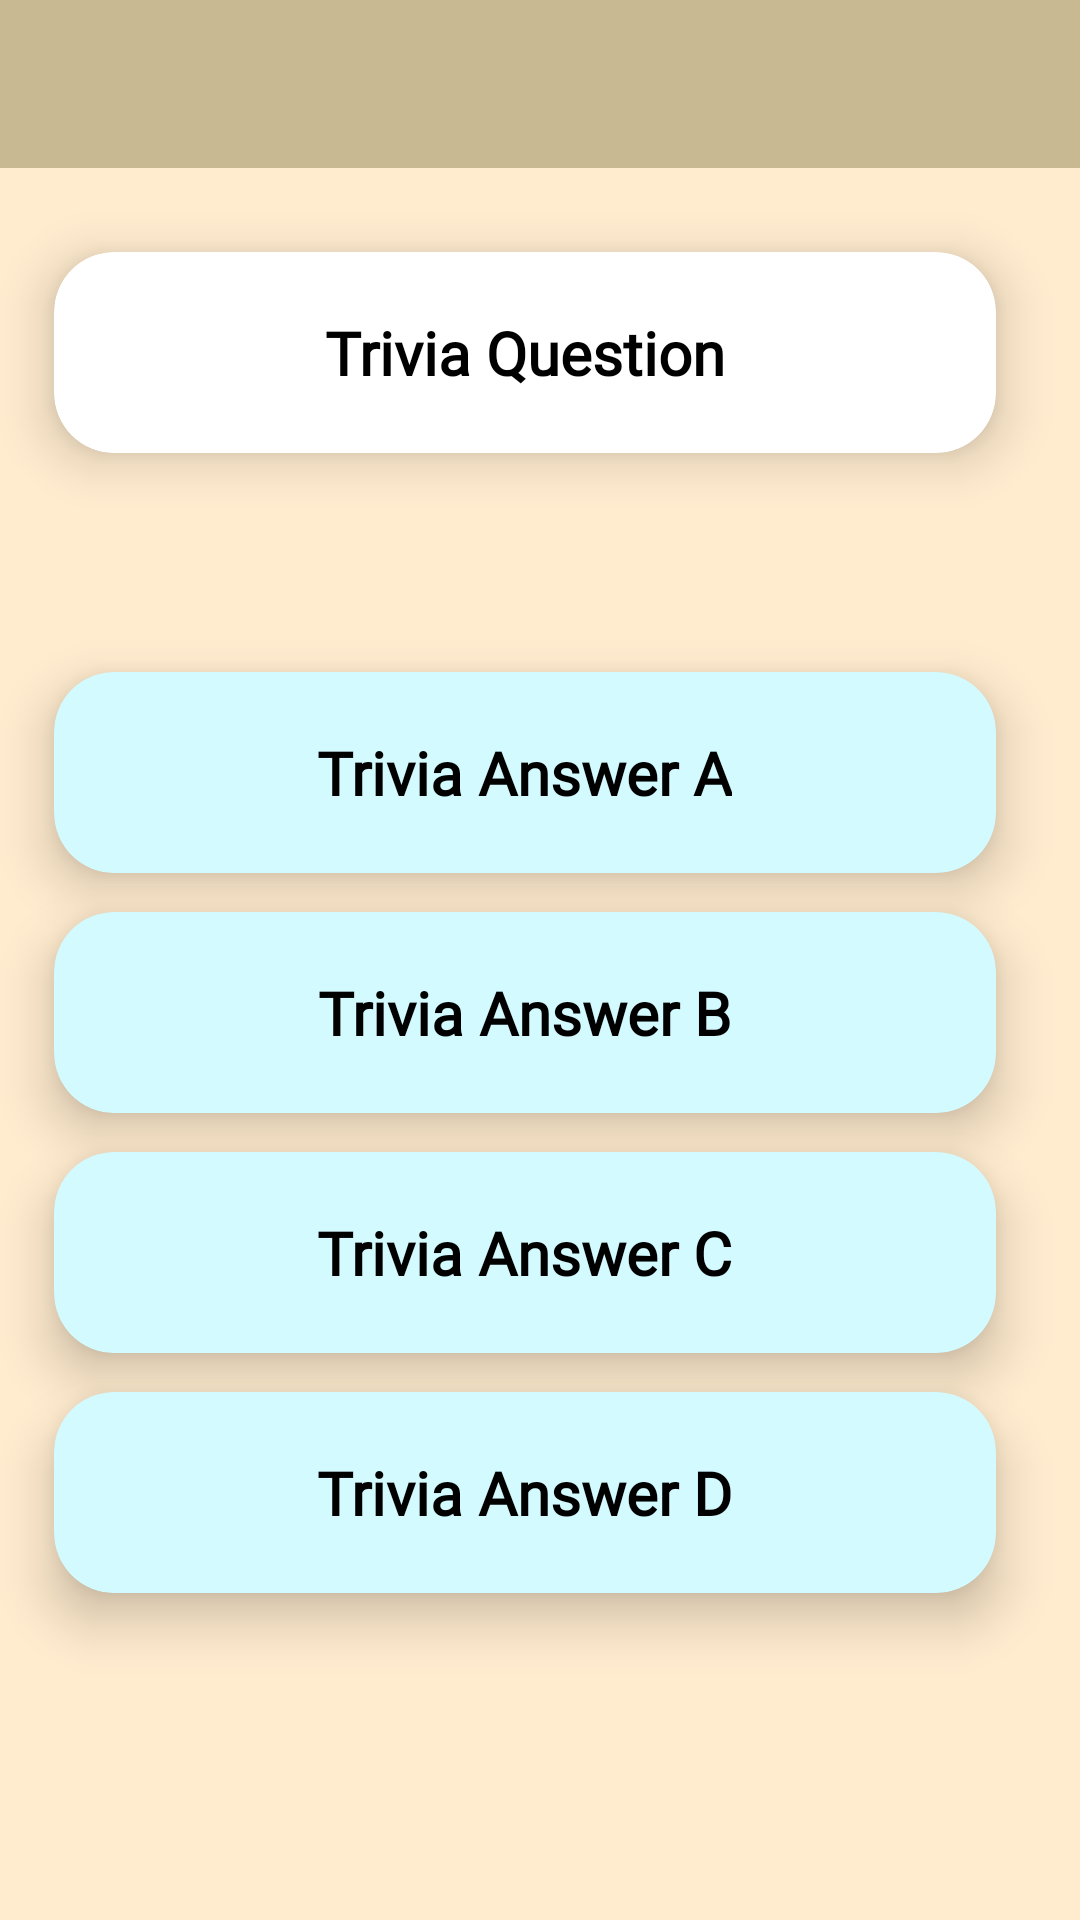

Layout XML and referenced resources for this Android screen:
<!-- AndroidManifest.xml: application theme Theme.TriviaGame -->
<!-- res/layout/activity_board.xml -->
<?xml version="1.0" encoding="utf-8"?>
<RelativeLayout xmlns:android="http://schemas.android.com/apk/res/android"
    xmlns:app="http://schemas.android.com/apk/res-auto"
    xmlns:tools="http://schemas.android.com/tools"
    android:layout_width="match_parent"
    android:layout_height="match_parent"
    android:background="#FFEBCE"
    tools:context=".BoardActivity">


    <com.google.android.material.appbar.AppBarLayout
        android:layout_width="match_parent"
        android:layout_height="wrap_content"
        app:layout_constraintEnd_toEndOf="parent"
        app:layout_constraintStart_toStartOf="parent"
        app:layout_constraintTop_toTopOf="parent">

        <androidx.appcompat.widget.Toolbar
            android:id="@+id/toolbar"
            android:layout_width="match_parent"
            android:layout_height="wrap_content"
            android:background="#C8B993"
            android:minHeight="?attr/actionBarSize"
            android:theme="?attr/actionBarTheme"
            tools:layout_editor_absoluteX="0dp"
            tools:layout_editor_absoluteY="0dp"
            />



    </com.google.android.material.appbar.AppBarLayout>


    <androidx.cardview.widget.CardView

        android:layout_width="match_parent"
        android:layout_height="wrap_content"
        android:layout_marginStart="0dp"
        android:layout_marginTop="60dp"
        android:layout_marginEnd="10dp"
        android:layout_marginBottom="10dp"
        app:cardBackgroundColor="@color/white"
        app:cardCornerRadius="20dp"
        app:cardElevation="10dp"
        app:cardMaxElevation="12dp"
        app:cardPreventCornerOverlap="true"
        app:cardUseCompatPadding="true">


        <TextView
            android:layout_width="wrap_content"
            android:layout_height="wrap_content"
            android:layout_gravity="bottom|center_horizontal"
            android:layout_marginTop="20dp"
            android:layout_marginBottom="20dp"
            android:text="Trivia Question"
            android:fontFamily="@font/main_font"
            android:textColor="@color/black"
            android:textSize="20sp"
            android:textStyle="bold" />


    </androidx.cardview.widget.CardView>



    <androidx.cardview.widget.CardView

        android:layout_width="match_parent"
        android:layout_height="wrap_content"
        android:layout_marginStart="0dp"
        android:layout_marginTop="200dp"
        android:layout_marginEnd="10dp"
        android:layout_marginBottom="10dp"
        app:cardBackgroundColor="#D2FAFF"
        app:cardCornerRadius="20dp"
        app:cardElevation="10dp"
        app:cardMaxElevation="12dp"
        app:cardPreventCornerOverlap="true"
        app:cardUseCompatPadding="true">


        <TextView
            android:id="@+id/answer_A"
            android:layout_width="wrap_content"
            android:layout_height="wrap_content"
            android:layout_gravity="bottom|center_horizontal"
            android:layout_marginTop="20dp"
            android:layout_marginBottom="20dp"
            android:text="Trivia Answer A"
            android:fontFamily="@font/main_font"
            android:textColor="@color/black"
            android:textSize="20sp"
            android:textStyle="bold" />


    </androidx.cardview.widget.CardView>

    

    <androidx.cardview.widget.CardView

        android:layout_width="match_parent"
        android:layout_height="wrap_content"
        android:layout_marginStart="0dp"
        android:layout_marginTop="280dp"
        android:layout_marginEnd="10dp"
        android:layout_marginBottom="10dp"
        app:cardBackgroundColor="#D2FAFF"
        app:cardCornerRadius="20dp"
        app:cardElevation="10dp"
        app:cardMaxElevation="12dp"
        app:cardPreventCornerOverlap="true"
        app:cardUseCompatPadding="true">


        <TextView
            android:id="@+id/answer_B"
            android:layout_width="wrap_content"
            android:layout_height="wrap_content"
            android:layout_gravity="bottom|center_horizontal"
            android:layout_marginTop="20dp"
            android:layout_marginBottom="20dp"
            android:text="Trivia Answer B"
            android:fontFamily="@font/main_font"
            android:textColor="@color/black"
            android:textSize="20sp"
            android:textStyle="bold" />


    </androidx.cardview.widget.CardView>

    

    <androidx.cardview.widget.CardView

        android:layout_width="match_parent"
        android:layout_height="wrap_content"
        android:layout_marginStart="0dp"
        android:layout_marginTop="360dp"
        android:layout_marginEnd="10dp"
        android:layout_marginBottom="10dp"
        app:cardBackgroundColor="#D2FAFF"
        app:cardCornerRadius="20dp"
        app:cardElevation="10dp"
        app:cardMaxElevation="12dp"
        app:cardPreventCornerOverlap="true"
        app:cardUseCompatPadding="true">


        <TextView
            android:id="@+id/answer_C"
            android:layout_width="wrap_content"
            android:layout_height="wrap_content"
            android:layout_gravity="bottom|center_horizontal"
            android:layout_marginTop="20dp"
            android:layout_marginBottom="20dp"
            android:text="Trivia Answer C"
            android:fontFamily="@font/main_font"
            android:textColor="@color/black"
            android:textSize="20sp"
            android:textStyle="bold" />


    </androidx.cardview.widget.CardView>


    

    <androidx.cardview.widget.CardView

        android:layout_width="match_parent"
        android:layout_height="wrap_content"
        android:layout_marginStart="0dp"
        android:layout_marginTop="440dp"
        android:layout_marginEnd="10dp"
        android:layout_marginBottom="10dp"
        app:cardBackgroundColor="#D2FAFF"
        app:cardCornerRadius="20dp"
        app:cardElevation="10dp"
        app:cardMaxElevation="12dp"
        app:cardPreventCornerOverlap="true"
        app:cardUseCompatPadding="true">


        <TextView
            android:id="@+id/answer_D"
            android:layout_width="wrap_content"
            android:layout_height="wrap_content"
            android:layout_gravity="bottom|center_horizontal"
            android:layout_marginTop="20dp"
            android:layout_marginBottom="20dp"
            android:text="Trivia Answer D"
            android:fontFamily="@font/main_font"
            android:textColor="@color/black"
            android:textSize="20sp"
            android:textStyle="bold" />


    </androidx.cardview.widget.CardView>



</RelativeLayout>
<!-- resources referenced by this layout -->
<resources>
  <color name="black">#FF000000</color>
  <color name="white">#FFFFFFFF</color>
  <style name="Theme.TriviaGame" parent="Theme.MaterialComponents.DayNight.DarkActionBar">
          
          <item name="colorPrimary">@color/purple_500</item>
          <item name="colorPrimaryVariant">@color/purple_700</item>
          <item name="colorOnPrimary">@color/white</item>
          
          <item name="colorSecondary">@color/teal_200</item>
          <item name="colorSecondaryVariant">@color/teal_700</item>
          <item name="colorOnSecondary">@color/black</item>
          
          <item name="android:statusBarColor">?attr/colorPrimaryVariant</item>
          
      </style>
  <color name="purple_500">#FF6200EE</color>
  <color name="purple_700">#FF3700B3</color>
  <color name="teal_200">#FF03DAC5</color>
  <color name="teal_700">#FF018786</color>
</resources>
